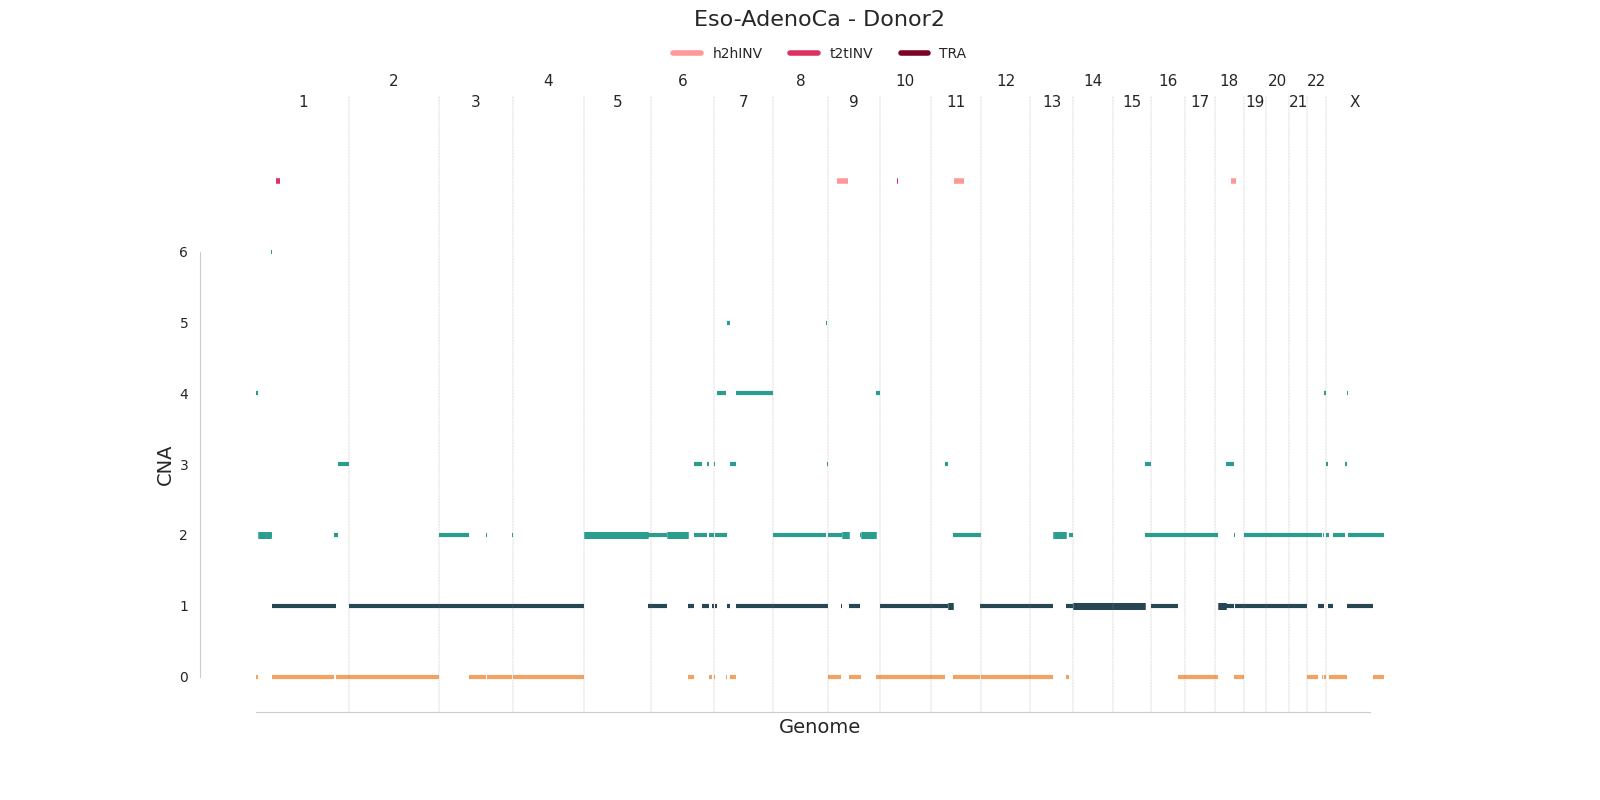

Values plotted in this chart, from the file beside it:
chrom	start	end	major_cn	minor_cn	donor_id	study	id
1	1	4095608	4	0	sim2	Eso-AdenoCa	cna0
1	4095609	24791551	2	2	sim2	Eso-AdenoCa	cna1
1	24791552	24802627	4	1	sim2	Eso-AdenoCa	cna2
1	24802628	24824716	1	0	sim2	Eso-AdenoCa	cna3
1	24824717	39713897	2	2	sim2	Eso-AdenoCa	cna4
1	39713898	40944852	6	2	sim2	Eso-AdenoCa	cna5
1	40944853	41393543	4	0	sim2	Eso-AdenoCa	cna6
1	41393544	41548810	2	1	sim2	Eso-AdenoCa	cna7
1	41548811	210387401	1	0	sim2	Eso-AdenoCa	cna8
1	210387402	215098272	2	1	sim2	Eso-AdenoCa	cna9
1	215098273	218634980	2	0	sim2	Eso-AdenoCa	cna10
1	218634981	249250621	3	0	sim2	Eso-AdenoCa	cna11
2	1	242862179	1	0	sim2	Eso-AdenoCa	cna12
2	242862180	242977972	3	1	sim2	Eso-AdenoCa	cna13
2	242977973	243199373	2	0	sim2	Eso-AdenoCa	cna14
3	1	80401372	2	1	sim2	Eso-AdenoCa	cna15
3	80401373	126321390	1	0	sim2	Eso-AdenoCa	cna16
3	126321391	126335582	4	1	sim2	Eso-AdenoCa	cna17
3	126335583	128316190	2	1	sim2	Eso-AdenoCa	cna18
3	128316191	195039934	1	0	sim2	Eso-AdenoCa	cna19
3	195039935	195333914	3	1	sim2	Eso-AdenoCa	cna20
3	195333915	196264588	4	1	sim2	Eso-AdenoCa	cna21
3	196264589	196495392	2	2	sim2	Eso-AdenoCa	cna22
3	196495393	198022430	2	1	sim2	Eso-AdenoCa	cna23
4	1	191154276	1	0	sim2	Eso-AdenoCa	cna24
5	1	172870314	2	2	sim2	Eso-AdenoCa	cna25
5	172870315	174251031	2	0	sim2	Eso-AdenoCa	cna26
5	174251032	180915260	2	1	sim2	Eso-AdenoCa	cna27
6	1	44574551	2	1	sim2	Eso-AdenoCa	cna28
6	44574552	98842623	2	2	sim2	Eso-AdenoCa	cna29
6	98842624	99255034	5	2	sim2	Eso-AdenoCa	cna30
6	99255035	117134087	1	0	sim2	Eso-AdenoCa	cna31
6	117134088	117229451	5	1	sim2	Eso-AdenoCa	cna32
6	117229452	138474236	3	2	sim2	Eso-AdenoCa	cna33
6	138474237	139646862	2	1	sim2	Eso-AdenoCa	cna34
6	139646863	141072449	3	2	sim2	Eso-AdenoCa	cna35
6	141072450	141575783	3	1	sim2	Eso-AdenoCa	cna36
6	141575784	150151896	2	1	sim2	Eso-AdenoCa	cna37
6	150151897	150207564	2	2	sim2	Eso-AdenoCa	cna38
6	150207565	151532424	2	1	sim2	Eso-AdenoCa	cna39
6	151532425	157822885	3	1	sim2	Eso-AdenoCa	cna40
6	157822886	164389756	2	0	sim2	Eso-AdenoCa	cna41
6	164389757	164402598	4	1	sim2	Eso-AdenoCa	cna42
6	164402599	164485274	2	2	sim2	Eso-AdenoCa	cna43
6	164485275	168977002	2	1	sim2	Eso-AdenoCa	cna44
6	168977003	169002660	4	0	sim2	Eso-AdenoCa	cna45
6	169002661	171115067	1	0	sim2	Eso-AdenoCa	cna46
7	1	687158	3	0	sim2	Eso-AdenoCa	cna47
7	687159	2929079	2	0	sim2	Eso-AdenoCa	cna48
7	2929080	7321376	2	1	sim2	Eso-AdenoCa	cna49
7	7321377	31127994	4	2	sim2	Eso-AdenoCa	cna50
7	31127995	32985827	2	0	sim2	Eso-AdenoCa	cna51
7	32985828	33013966	2	2	sim2	Eso-AdenoCa	cna52
7	33013967	33336974	4	0	sim2	Eso-AdenoCa	cna53
7	33336975	41756405	5	1	sim2	Eso-AdenoCa	cna54
7	41756406	41918635	4	1	sim2	Eso-AdenoCa	cna55
7	41918636	57003504	3	0	sim2	Eso-AdenoCa	cna56
7	57003505	159138663	4	1	sim2	Eso-AdenoCa	cna57
8	1	142149743	2	1	sim2	Eso-AdenoCa	cna58
8	142149744	142196633	5	2	sim2	Eso-AdenoCa	cna59
... 85 more rows
